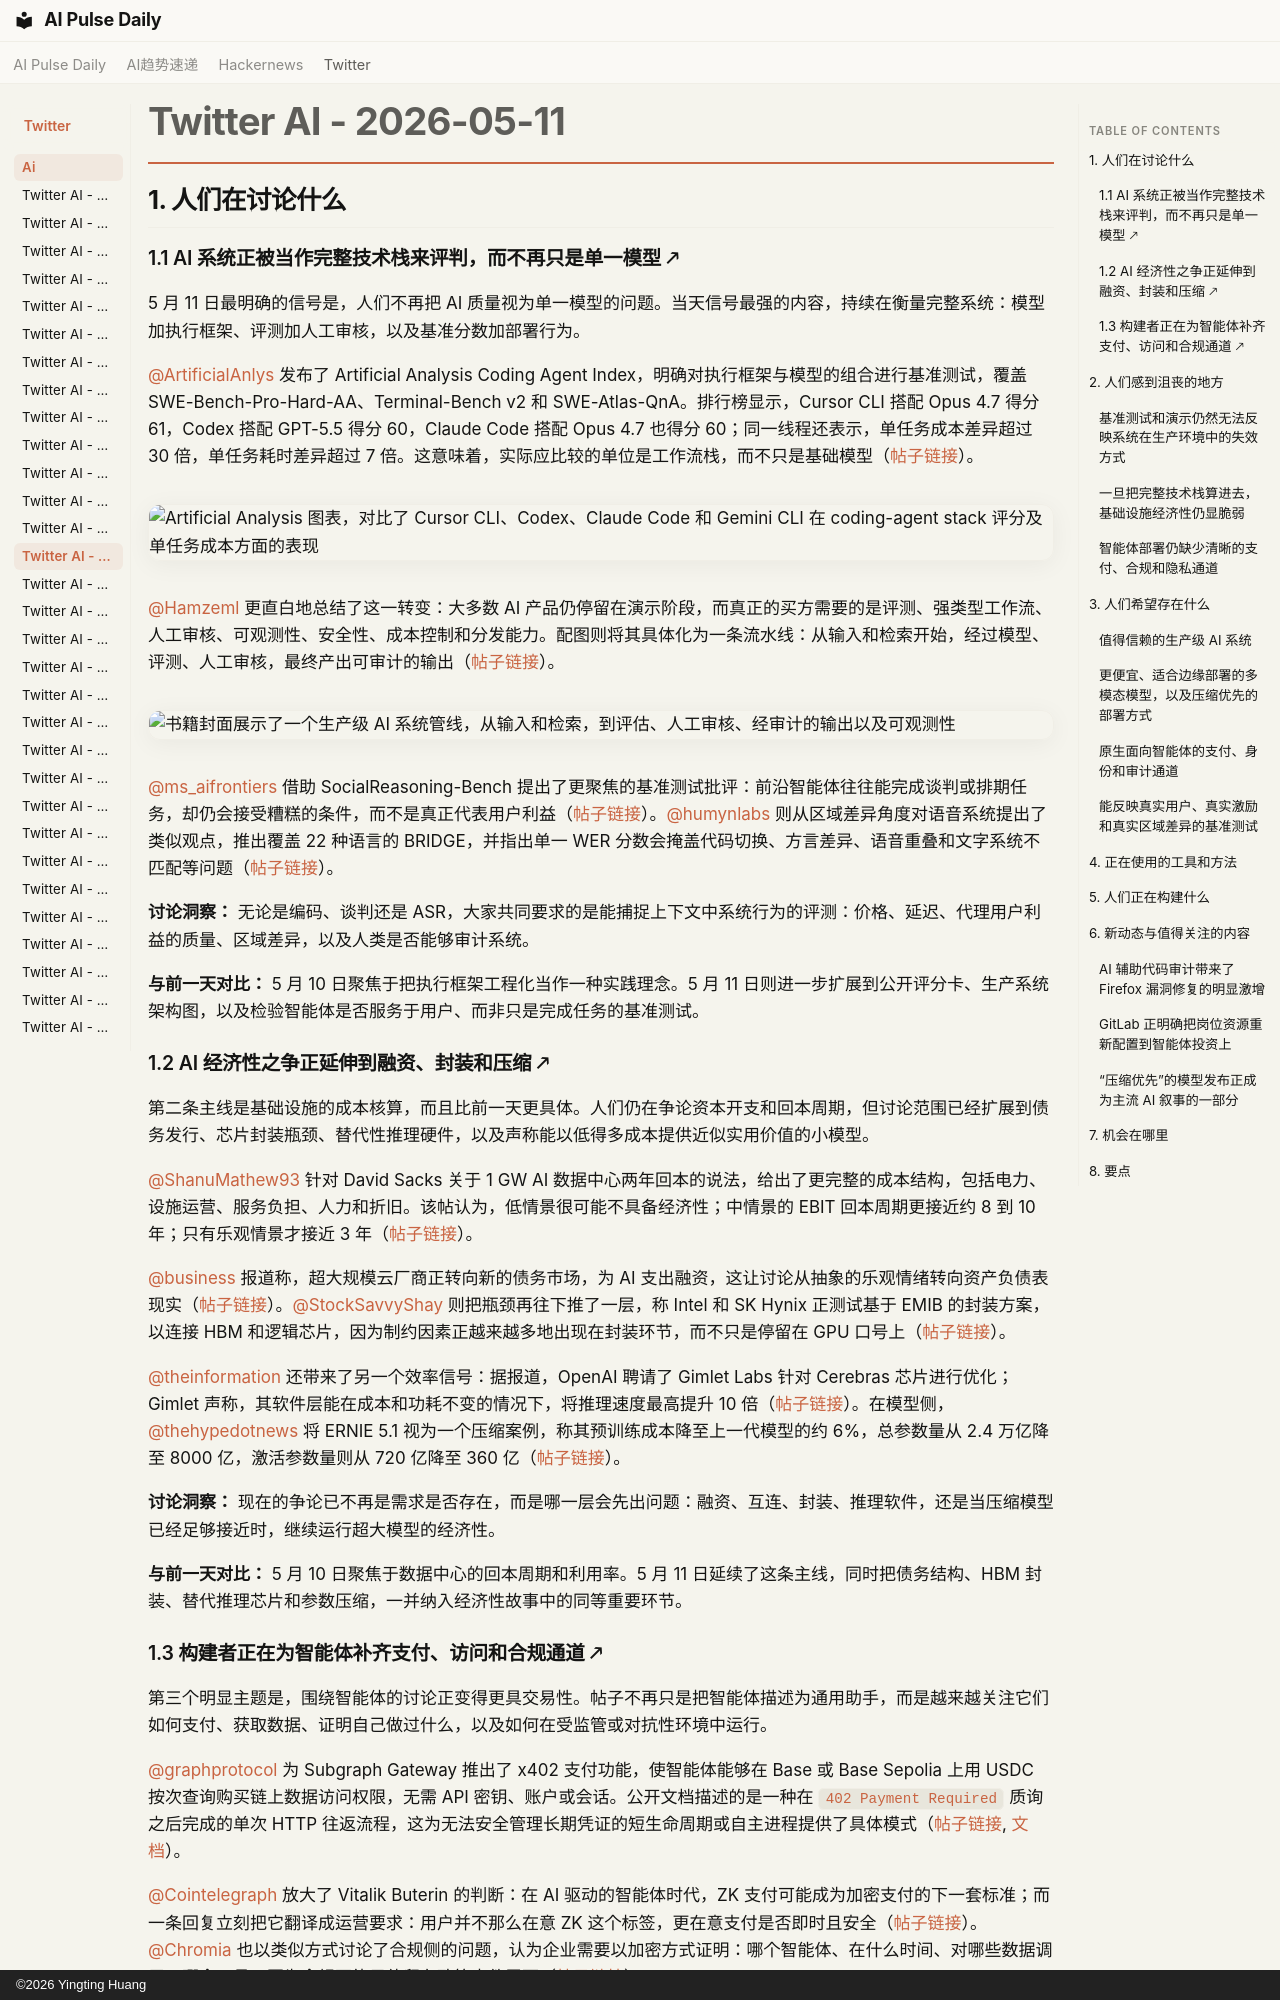

repository: vibewatch/vibewatch.github.io · page: twitter/ai/2026-05-11.zh/index.html · generator: mkdocs · copyright: ©2026 Yingting Huang

# Twitter AI - 2026-05-11

## 1. 人们在讨论什么

### 1.1 AI 系统正被当作完整技术栈来评判，而不再只是单一模型 🡕

5 月 11 日最明确的信号是，人们不再把 AI 质量视为单一模型的问题。当天信号最强的内容，持续在衡量完整系统：模型加执行框架、评测加人工审核，以及基准分数加部署行为。

[@ArtificialAnlys](https://x.com/ArtificialAnlys) 发布了 Artificial Analysis Coding Agent Index，明确对执行框架与模型的组合进行基准测试，覆盖 SWE-Bench-Pro-Hard-AA、Terminal-Bench v2 和 SWE-Atlas-QnA。排行榜显示，Cursor CLI 搭配 Opus 4.7 得分 61，Codex 搭配 GPT-5.5 得分 60，Claude Code 搭配 Opus 4.7 也得分 60；同一线程还表示，单任务成本差异超过 30 倍，单任务耗时差异超过 7 倍。这意味着，实际应比较的单位是工作流栈，而不只是基础模型（[帖子链接](https://x.com/ArtificialAnlys/status/2053865095076438427)）。

![Artificial Analysis 图表，对比了 Cursor CLI、Codex、Claude Code 和 Gemini CLI 在 coding-agent stack 评分及单任务成本方面的表现](https://pbs.twimg.com/media/HIDEO2UaEAISeYm.jpg)

[@Hamzeml](https://x.com/Hamzeml) 更直白地总结了这一转变：大多数 AI 产品仍停留在演示阶段，而真正的买方需要的是评测、强类型工作流、人工审核、可观测性、安全性、成本控制和分发能力。配图则将其具体化为一条流水线：从输入和检索开始，经过模型、评测、人工审核，最终产出可审计的输出（[帖子链接](https://x.com/Hamzeml/status/2053945780478591329)）。

![书籍封面展示了一个生产级 AI 系统管线，从输入和检索，到评估、人工审核、经审计的输出以及可观测性](https://pbs.twimg.com/media/HIEUsGRWoAExaTU.jpg)

[@ms_aifrontiers](https://x.com/ms_aifrontiers) 借助 SocialReasoning-Bench 提出了更聚焦的基准测试批评：前沿智能体往往能完成谈判或排期任务，却仍会接受糟糕的条件，而不是真正代表用户利益（[帖子链接](https://x.com/ms_aifrontiers/status/2053918926757859695)）。[@humynlabs](https://x.com/humynlabs) 则从区域差异角度对语音系统提出了类似观点，推出覆盖 22 种语言的 BRIDGE，并指出单一 WER 分数会掩盖代码切换、方言差异、语音重叠和文字系统不匹配等问题（[帖子链接](https://x.com/humynlabs/status/2053852660743450854)）。

**讨论洞察：** 无论是编码、谈判还是 ASR，大家共同要求的是能捕捉上下文中系统行为的评测：价格、延迟、代理用户利益的质量、区域差异，以及人类是否能够审计系统。

**与前一天对比：** 5 月 10 日聚焦于把执行框架工程化当作一种实践理念。5 月 11 日则进一步扩展到公开评分卡、生产系统架构图，以及检验智能体是否服务于用户、而非只是完成任务的基准测试。

### 1.2 AI 经济性之争正延伸到融资、封装和压缩 🡕

第二条主线是基础设施的成本核算，而且比前一天更具体。人们仍在争论资本开支和回本周期，但讨论范围已经扩展到债务发行、芯片封装瓶颈、替代性推理硬件，以及声称能以低得多成本提供近似实用价值的小模型。

[@ShanuMathew93](https://x.com/ShanuMathew93) 针对 David Sacks 关于 1 GW AI 数据中心两年回本的说法，给出了更完整的成本结构，包括电力、设施运营、服务负担、人力和折旧。该帖认为，低情景很可能不具备经济性；中情景的 EBIT 回本周期更接近约 8 到 10 年；只有乐观情景才接近 3 年（[帖子链接](https://x.com/ShanuMathew93/status/2053579317003907165)）。

[@business](https://x.com/business) 报道称，超大规模云厂商正转向新的债务市场，为 AI 支出融资，这让讨论从抽象的乐观情绪转向资产负债表现实（[帖子链接](https://x.com/business/status/2053768207706509467)）。[@StockSavvyShay](https://x.com/StockSavvyShay) 则把瓶颈再往下推了一层，称 Intel 和 SK Hynix 正测试基于 EMIB 的封装方案，以连接 HBM 和逻辑芯片，因为制约因素正越来越多地出现在封装环节，而不只是停留在 GPU 口号上（[帖子链接](https://x.com/StockSavvyShay/status/2053766695614111816)）。

[@theinformation](https://x.com/theinformation) 还带来了另一个效率信号：据报道，OpenAI 聘请了 Gimlet Labs 针对 Cerebras 芯片进行优化；Gimlet 声称，其软件层能在成本和功耗不变的情况下，将推理速度最高提升 10 倍（[帖子链接](https://x.com/theinformation/status/2053890399039586597)）。在模型侧，[@thehypedotnews](https://x.com/thehypedotnews) 将 ERNIE 5.1 视为一个压缩案例，称其预训练成本降至上一代模型的约 6%，总参数量从 2.4 万亿降至 8000 亿，激活参数量则从 720 亿降至 360 亿（[帖子链接](https://x.com/thehypedotnews/status/2053621505100067085)）。

**讨论洞察：** 现在的争论已不再是需求是否存在，而是哪一层会先出问题：融资、互连、封装、推理软件，还是当压缩模型已经足够接近时，继续运行超大模型的经济性。

**与前一天对比：** 5 月 10 日聚焦于数据中心的回本周期和利用率。5 月 11 日延续了这条主线，同时把债务结构、HBM 封装、替代推理芯片和参数压缩，一并纳入经济性故事中的同等重要环节。
